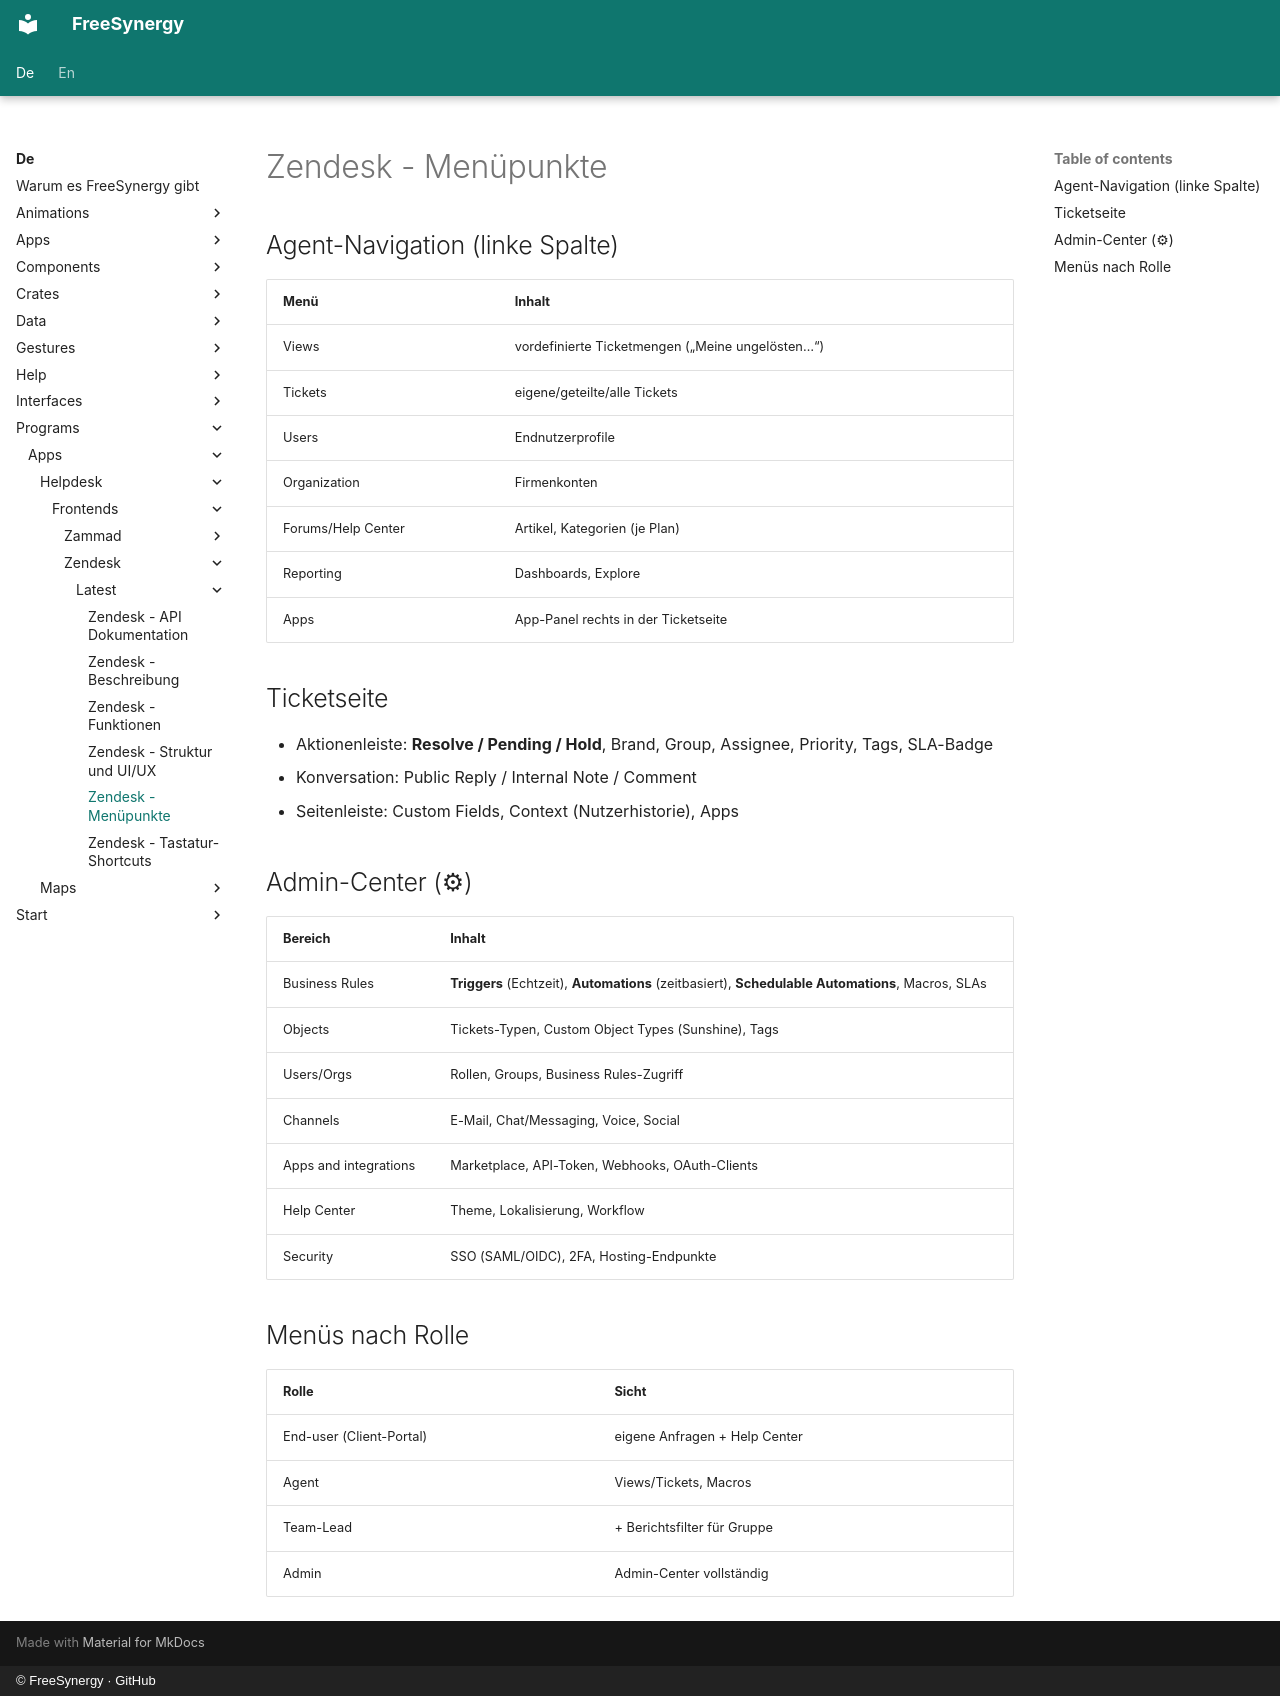

repository: FreeSynergy/fs-documentation · page: de/programs/apps/helpdesk/frontends/zendesk/latest/menus/index.html · generator: mkdocs · copyright: © FreeSynergy · GitHub

# Zendesk - Menüpunkte

## Agent-Navigation (linke Spalte)

| Menü | Inhalt |
|------|--------|
| Views | vordefinierte Ticketmengen („Meine ungelösten…“) |
| Tickets | eigene/geteilte/alle Tickets |
| Users | Endnutzerprofile |
| Organization | Firmenkonten |
| Forums/Help Center | Artikel, Kategorien (je Plan) |
| Reporting | Dashboards, Explore |
| Apps | App-Panel rechts in der Ticketseite |

## Ticketseite

- Aktionenleiste: **Resolve / Pending / Hold**, Brand, Group, Assignee, Priority, Tags, SLA-Badge
- Konversation: Public Reply / Internal Note / Comment
- Seitenleiste: Custom Fields, Context (Nutzerhistorie), Apps

## Admin-Center (⚙)

| Bereich | Inhalt |
|---------|--------|
| Business Rules | **Triggers** (Echtzeit), **Automations** (zeitbasiert), **Schedulable Automations**, Macros, SLAs |
| Objects | Tickets-Typen, Custom Object Types (Sunshine), Tags |
| Users/Orgs | Rollen, Groups, Business Rules-Zugriff |
| Channels | E-Mail, Chat/Messaging, Voice, Social |
| Apps and integrations | Marketplace, API-Token, Webhooks, OAuth-Clients |
| Help Center | Theme, Lokalisierung, Workflow |
| Security | SSO (SAML/OIDC), 2FA, Hosting-Endpunkte |

## Menüs nach Rolle

| Rolle | Sicht |
|-------|-------|
| End-user (Client-Portal) | eigene Anfragen + Help Center |
| Agent | Views/Tickets, Macros |
| Team-Lead | + Berichtsfilter für Gruppe |
| Admin | Admin-Center vollständig |
